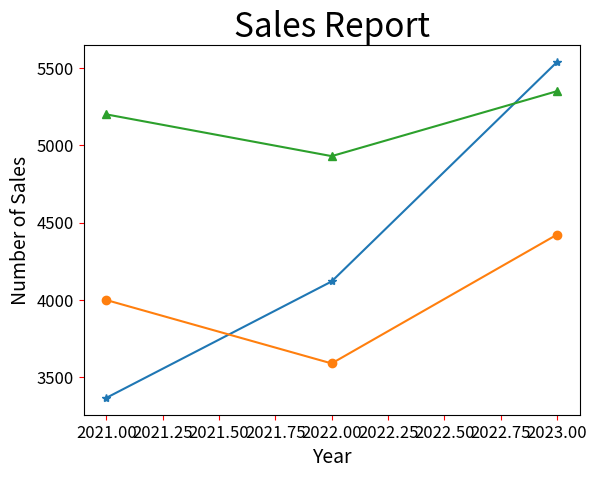

Python code for this plot:
# ch1_11.py
import matplotlib.pyplot as plt

Benz = [3367, 4120, 5539]               # Benz线条
BMW = [4000, 3590, 4423]                # BMW线条
Lexus = [5200, 4930, 5350]              # Lexus线条

seq = [2021, 2022, 2023]                # 年度
plt.plot(seq, Benz, '-*', seq, BMW, '-o', seq, Lexus, '-^')   
plt.title("Sales Report", fontsize=24)
plt.xlabel("Year", fontsize=14)
plt.ylabel("Number of Sales", fontsize=14)
plt.tick_params(axis='both', labelsize=12, color='red')
plt.show()



